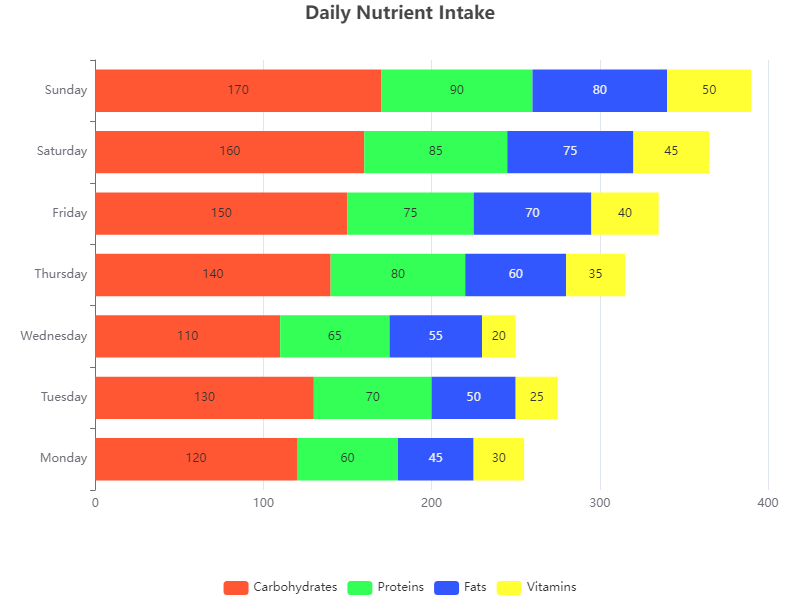

Data behind this chart, as committed beside it:
Day, Carbohydrates, Proteins, Fats, Vitamins
Monday, 120, 60, 45, 30
Tuesday, 130, 70, 50, 25
Wednesday, 110, 65, 55, 20
Thursday, 140, 80, 60, 35
Friday, 150, 75, 70, 40
Saturday, 160, 85, 75, 45
Sunday, 170, 90, 80, 50
